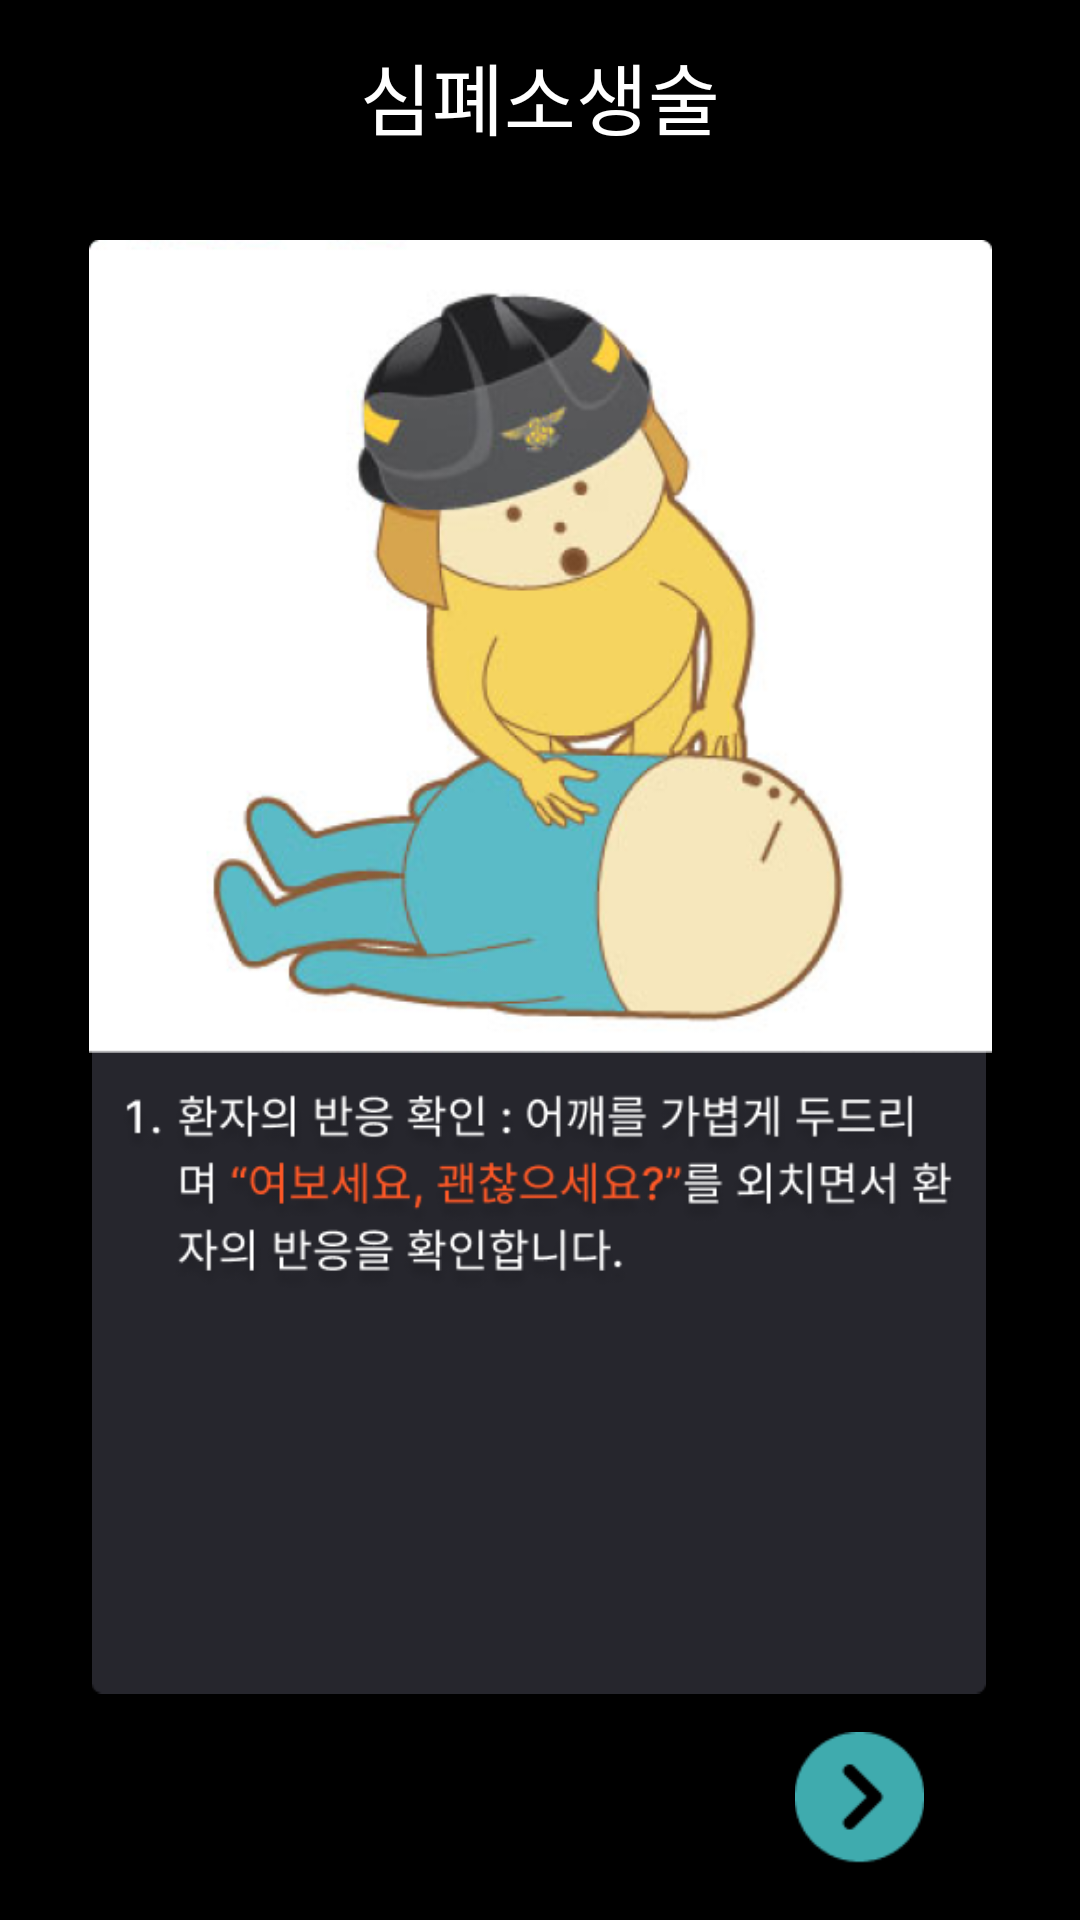

The Android layout XML behind this screen, and the referenced resources:
<!-- AndroidManifest.xml: application theme Theme.FirstAidMaster -->
<!-- res/layout/activity_cpr1.xml -->
<?xml version="1.0" encoding="utf-8"?>
<androidx.constraintlayout.widget.ConstraintLayout xmlns:android="http://schemas.android.com/apk/res/android"
    xmlns:app="http://schemas.android.com/apk/res-auto"
    xmlns:tools="http://schemas.android.com/tools"
    android:layout_width="match_parent"
    android:layout_height="match_parent"
    android:background="@color/black"
    tools:context=".CPR_1">

    <androidx.appcompat.widget.Toolbar
        android:id="@+id/toolbar"
        android:layout_width="match_parent"
        android:layout_height="wrap_content"
        android:background="@color/black"
        app:contentInsetStart="0dp"
        app:layout_constraintEnd_toEndOf="parent"
        app:layout_constraintStart_toStartOf="parent"
        app:layout_constraintTop_toTopOf="parent"
        app:theme="@style/ToolbarColorBackArrow">

        <TextView
            android:id="@+id/barTitle"
            android:layout_width="wrap_content"
            android:layout_height="wrap_content"
            android:layout_gravity="center"
            android:text="심폐소생술"
            android:textAppearance="@style/TextAppearance.AppCompat.Large"
            android:textColor="@color/white"
            android:textSize="26sp" />
    </androidx.appcompat.widget.Toolbar>

    <ImageView
        android:id="@+id/edu_bg"
        android:layout_width="298dp"
        android:layout_height="329dp"
        android:layout_marginBottom="40dp"
        app:layout_constraintBottom_toBottomOf="parent"
        app:layout_constraintEnd_toEndOf="parent"
        app:layout_constraintHorizontal_bias="0.495"
        app:layout_constraintStart_toStartOf="parent"
        app:srcCompat="@drawable/edu_background" />

    <ImageView
        android:id="@+id/cprEduText"
        android:layout_width="282dp"
        android:layout_height="253dp"
        android:layout_marginBottom="76dp"
        app:layout_constraintBottom_toBottomOf="@+id/edu_bg"
        app:layout_constraintEnd_toEndOf="@+id/edu_bg"
        app:layout_constraintStart_toStartOf="@+id/edu_bg"
        app:srcCompat="@drawable/cpr_edu_text_1" />

    <ImageView
        android:id="@+id/beeBite_img"
        android:layout_width="343dp"
        android:layout_height="271dp"
        android:layout_marginTop="16dp"
        app:layout_constraintEnd_toEndOf="parent"
        app:layout_constraintStart_toStartOf="parent"
        app:layout_constraintTop_toBottomOf="@+id/toolbar"
        app:srcCompat="@drawable/cpr_edu_img_1" />

    <ImageView
        android:id="@+id/next_btn"
        android:layout_width="47dp"
        android:layout_height="44dp"
        android:layout_marginTop="27dp"
        android:layout_marginBottom="4dp"
        app:layout_constraintBottom_toBottomOf="parent"
        app:layout_constraintEnd_toEndOf="parent"
        app:layout_constraintHorizontal_bias="0.84"
        app:layout_constraintStart_toStartOf="parent"
        app:layout_constraintTop_toBottomOf="@+id/cprEduText"
        app:layout_constraintVertical_bias="0.64"
        app:srcCompat="@drawable/edu_next_page_btn" />

</androidx.constraintlayout.widget.ConstraintLayout>
<!-- resources referenced by this layout -->
<resources>
  <color name="black">#FF000000</color>
  <color name="white">#FFFFFFFF</color>
  <!-- drawable cpr_edu_img_1: png bitmap (drawable, 116025 bytes) -->
  <!-- drawable cpr_edu_text_1: png bitmap (drawable, 38146 bytes) -->
  <!-- drawable edu_background: png bitmap (drawable, 2034 bytes) -->
  <!-- drawable edu_next_page_btn: png bitmap (drawable, 1340 bytes) -->
  <style name="ToolbarColorBackArrow" parent="Theme.FirstAidMaster">
          <item name="android:textColorSecondary">@color/orange</item>
      </style>
  <style name="Theme.FirstAidMaster" parent="Base.Theme.FirstAidMaster" />
  <color name="orange">#FF6A00</color>
  <style name="Base.Theme.FirstAidMaster" parent="Theme.Material3.DayNight.NoActionBar">
          
          
          <item name="android:windowLightStatusBar">false</item>
          <item name="android:statusBarColor">@color/black</item>
      </style>
</resources>
